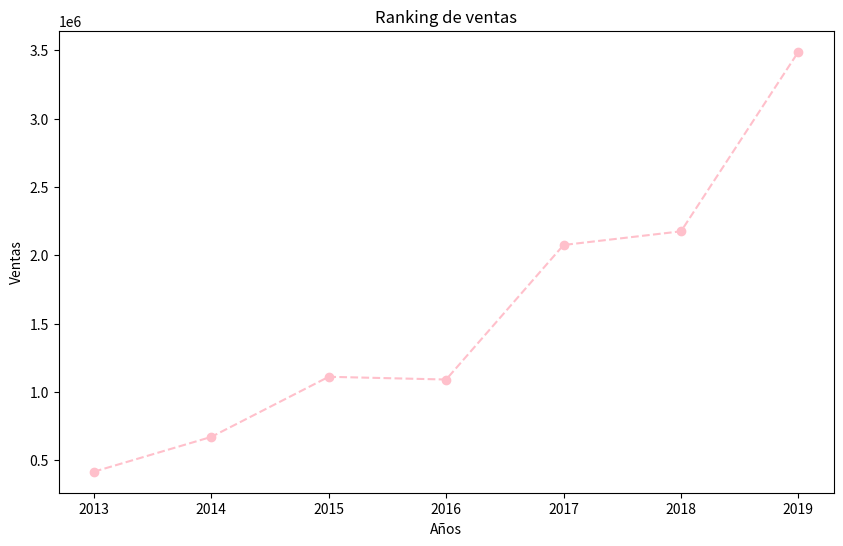
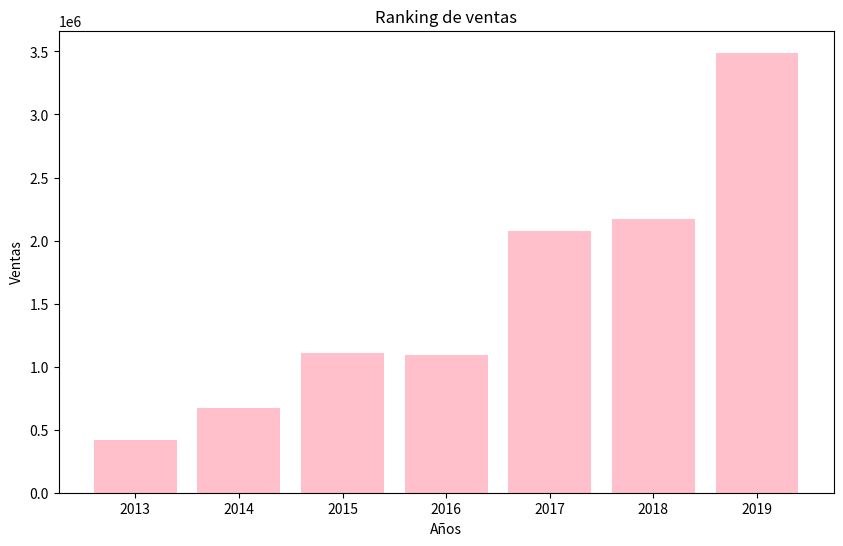

The script that saved these images, in order:
# -*- coding: utf-8 -*-
"""censos_ar.ipynb

Automatically generated by Colaboratory.

Original file is located at
    https://colab.research.google.com/<link-removed>
"""

import matplotlib.pyplot as plt

import numpy as np

x = [2013,2014,2015,2016,2017,2018,2019] 
y = [415000,670000,1110000,1090000,2075000,2175000,3490000]

plt.figure(figsize=(10,6))
plt.plot(x,y, marker='o',linestyle='--',color='PINK')
plt.xlabel("Años")
plt.ylabel("Ventas")
plt.title("Ranking de ventas")
plt.xticks(x)
plt.show()

plt.figure(figsize=(10,6))
plt.bar (x,y, color='PINK')
plt.xlabel("Años")
plt.ylabel("Ventas")
plt.title("Ranking de ventas")
plt.xticks(x)
plt.show()